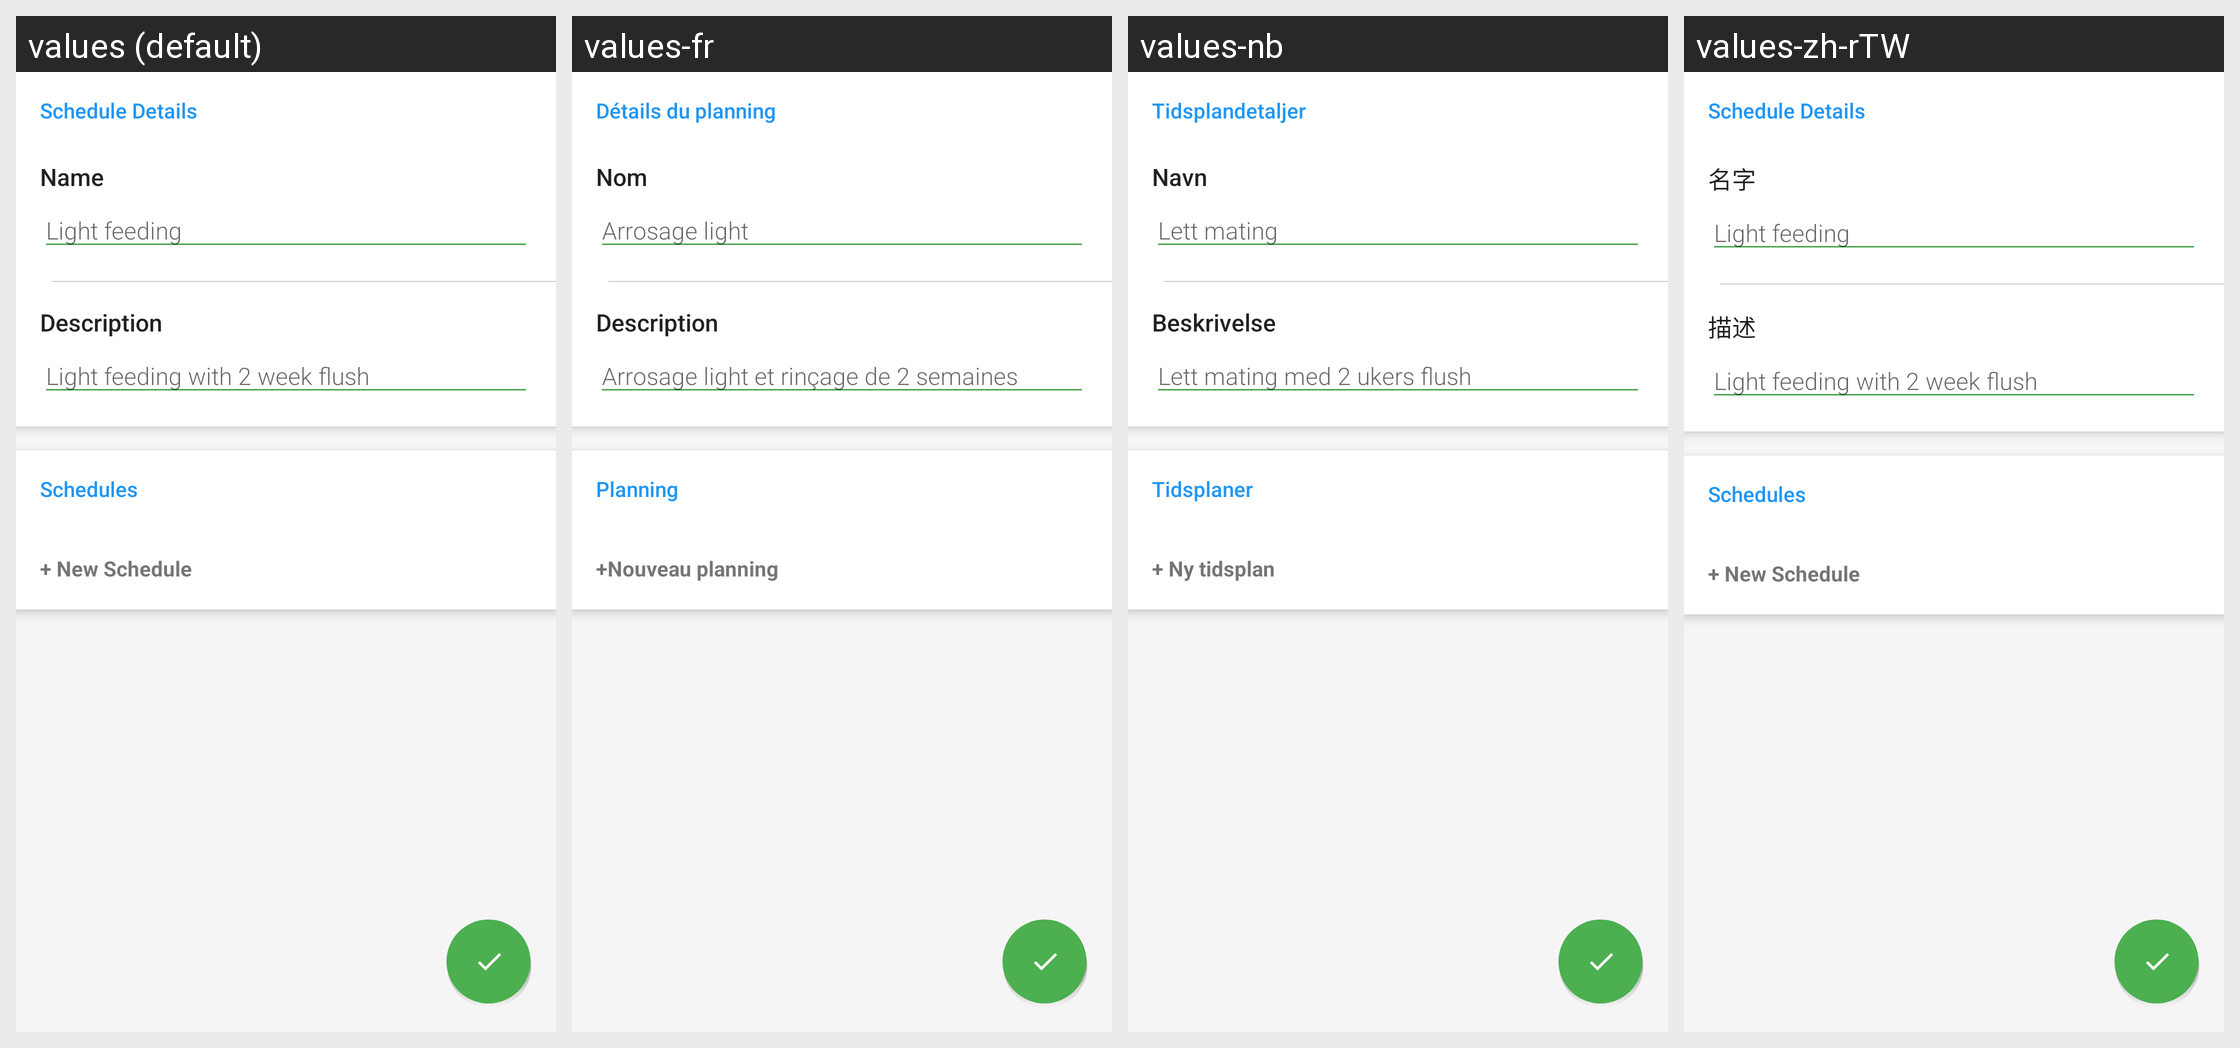

Translations of the strings shown on this Android screen, per locale in the grid:
Android screen res/layout/schedule_details_view.xml rendered under 4 locales, left to right: values (default), values-fr, values-nb, values-zh-rTW. Device: Nexus 5 (rendered at 1080×1920; each locale shown at half size, 540×960, under a caption strip naming it); theme AppTheme.
Other locales in the repository, not shown: values-cs-rCZ, values-de-rDE, values-en, values-es, values-hu, values-it-rIT, values-nl-rNL, values-ru, values-sl-rSI, values-uk.
Strings drawn on this screen, with the default value and each locale's value (text and hints the layout hard-codes, and strings that could not be matched under every locale, appear in the picture but are not listed):

schedule_details_title
  values: Schedule Details
  values-fr: Détails du planning
  values-nb: Tidsplandetaljer
  values-zh-rTW: Schedule Details  [not translated; the default value is used]

schedule_name
  values: Name
  values-fr: Nom
  values-nb: Navn
  values-zh-rTW: 名字

schedule_name_hint
  values: Light feeding
  values-fr: Arrosage light
  values-nb: Lett mating
  values-zh-rTW: Light feeding  [not translated; the default value is used]

schedule_description
  values: Description
  values-fr: Description
  values-nb: Beskrivelse
  values-zh-rTW: 描述

schedule_description_hint
  values: Light feeding with 2 week flush
  values-fr: Arrosage light et rinçage de 2 semaines
  values-nb: Lett mating med 2 ukers flush
  values-zh-rTW: Light feeding with 2 week flush  [not translated; the default value is used]

schedules_new_schedule
  values: + New Schedule
  values-fr: +Nouveau planning
  values-nb: + Ny tidsplan
  values-zh-rTW: + New Schedule  [not translated; the default value is used]
